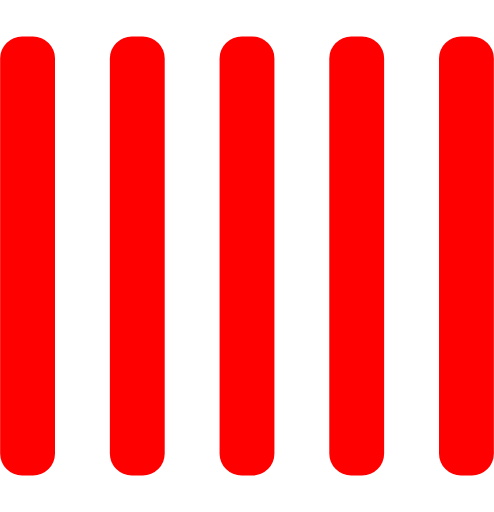
t = 0.00 s
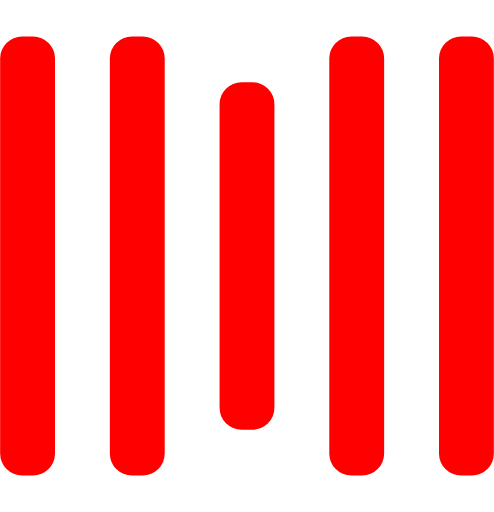
t = 0.25 s
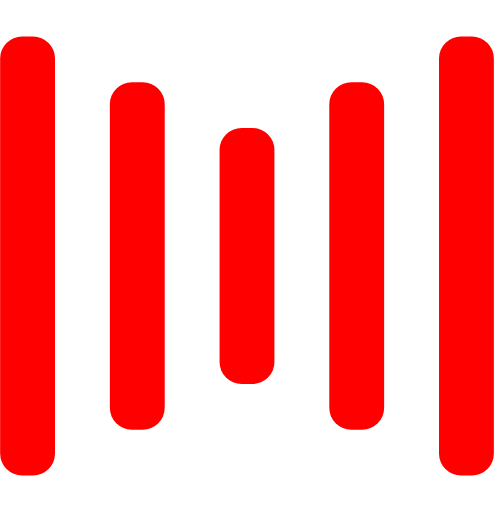
t = 0.50 s
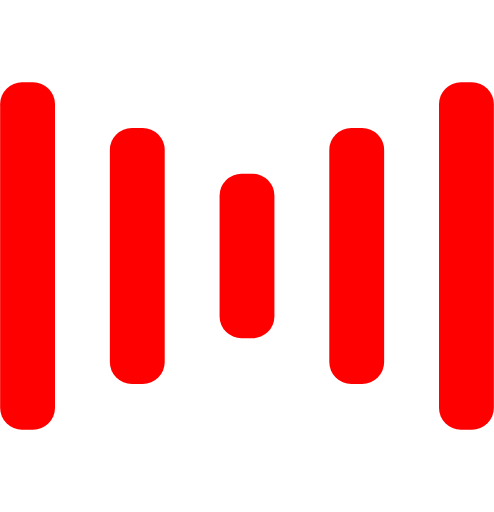
t = 0.75 s
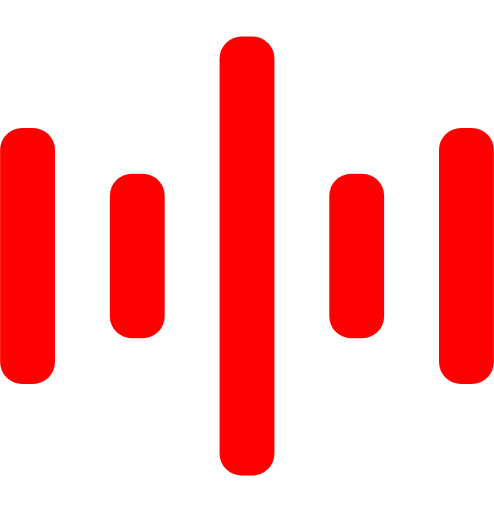
t = 1.00 s
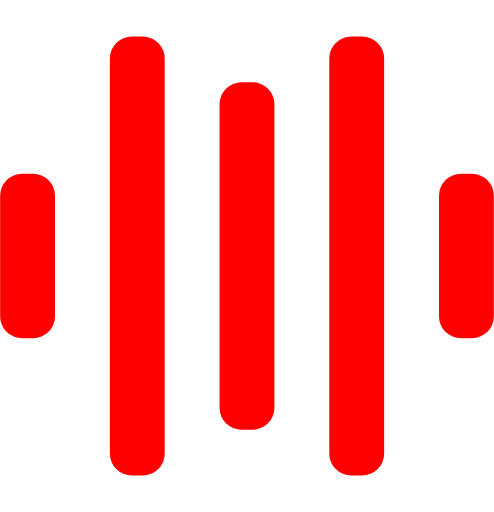
t = 1.25 s

The animated SVG that drew these frames (rendered in a browser with its animation timeline set to each time). Animation: 10 SMIL elements (animate=10); one cycle of 1.50 s, repeats indefinitely.

<svg width="135" height="140" viewBox="0 0 135 140" xmlns="http://www.w3.org/2000/svg" fill="#fe0000">
    <rect y="10" width="15" height="120" rx="6">
        <animate attributeName="height"
             begin="0.5s" dur="1s"
             values="120;110;100;90;80;70;60;50;40;140;120" calcMode="linear"
             repeatCount="indefinite" />
        <animate attributeName="y"
             begin="0.5s" dur="1s"
             values="10;15;20;25;30;35;40;45;50;0;10" calcMode="linear"
             repeatCount="indefinite" />
    </rect>
    <rect x="30" y="10" width="15" height="120" rx="6">
        <animate attributeName="height"
             begin="0.25s" dur="1s"
             values="120;110;100;90;80;70;60;50;40;140;120" calcMode="linear"
             repeatCount="indefinite" />
        <animate attributeName="y"
             begin="0.25s" dur="1s"
             values="10;15;20;25;30;35;40;45;50;0;10" calcMode="linear"
             repeatCount="indefinite" />
    </rect>
    <rect x="60" width="15" height="140" rx="6">
        <animate attributeName="height"
             begin="0s" dur="1s"
             values="120;110;100;90;80;70;60;50;40;140;120" calcMode="linear"
             repeatCount="indefinite" />
        <animate attributeName="y"
             begin="0s" dur="1s"
             values="10;15;20;25;30;35;40;45;50;0;10" calcMode="linear"
             repeatCount="indefinite" />
    </rect>
    <rect x="90" y="10" width="15" height="120" rx="6">
        <animate attributeName="height"
             begin="0.25s" dur="1s"
             values="120;110;100;90;80;70;60;50;40;140;120" calcMode="linear"
             repeatCount="indefinite" />
        <animate attributeName="y"
             begin="0.25s" dur="1s"
             values="10;15;20;25;30;35;40;45;50;0;10" calcMode="linear"
             repeatCount="indefinite" />
    </rect>
    <rect x="120" y="10" width="15" height="120" rx="6">
        <animate attributeName="height"
             begin="0.5s" dur="1s"
             values="120;110;100;90;80;70;60;50;40;140;120" calcMode="linear"
             repeatCount="indefinite" />
        <animate attributeName="y"
             begin="0.5s" dur="1s"
             values="10;15;20;25;30;35;40;45;50;0;10" calcMode="linear"
             repeatCount="indefinite" />
    </rect>
</svg>
